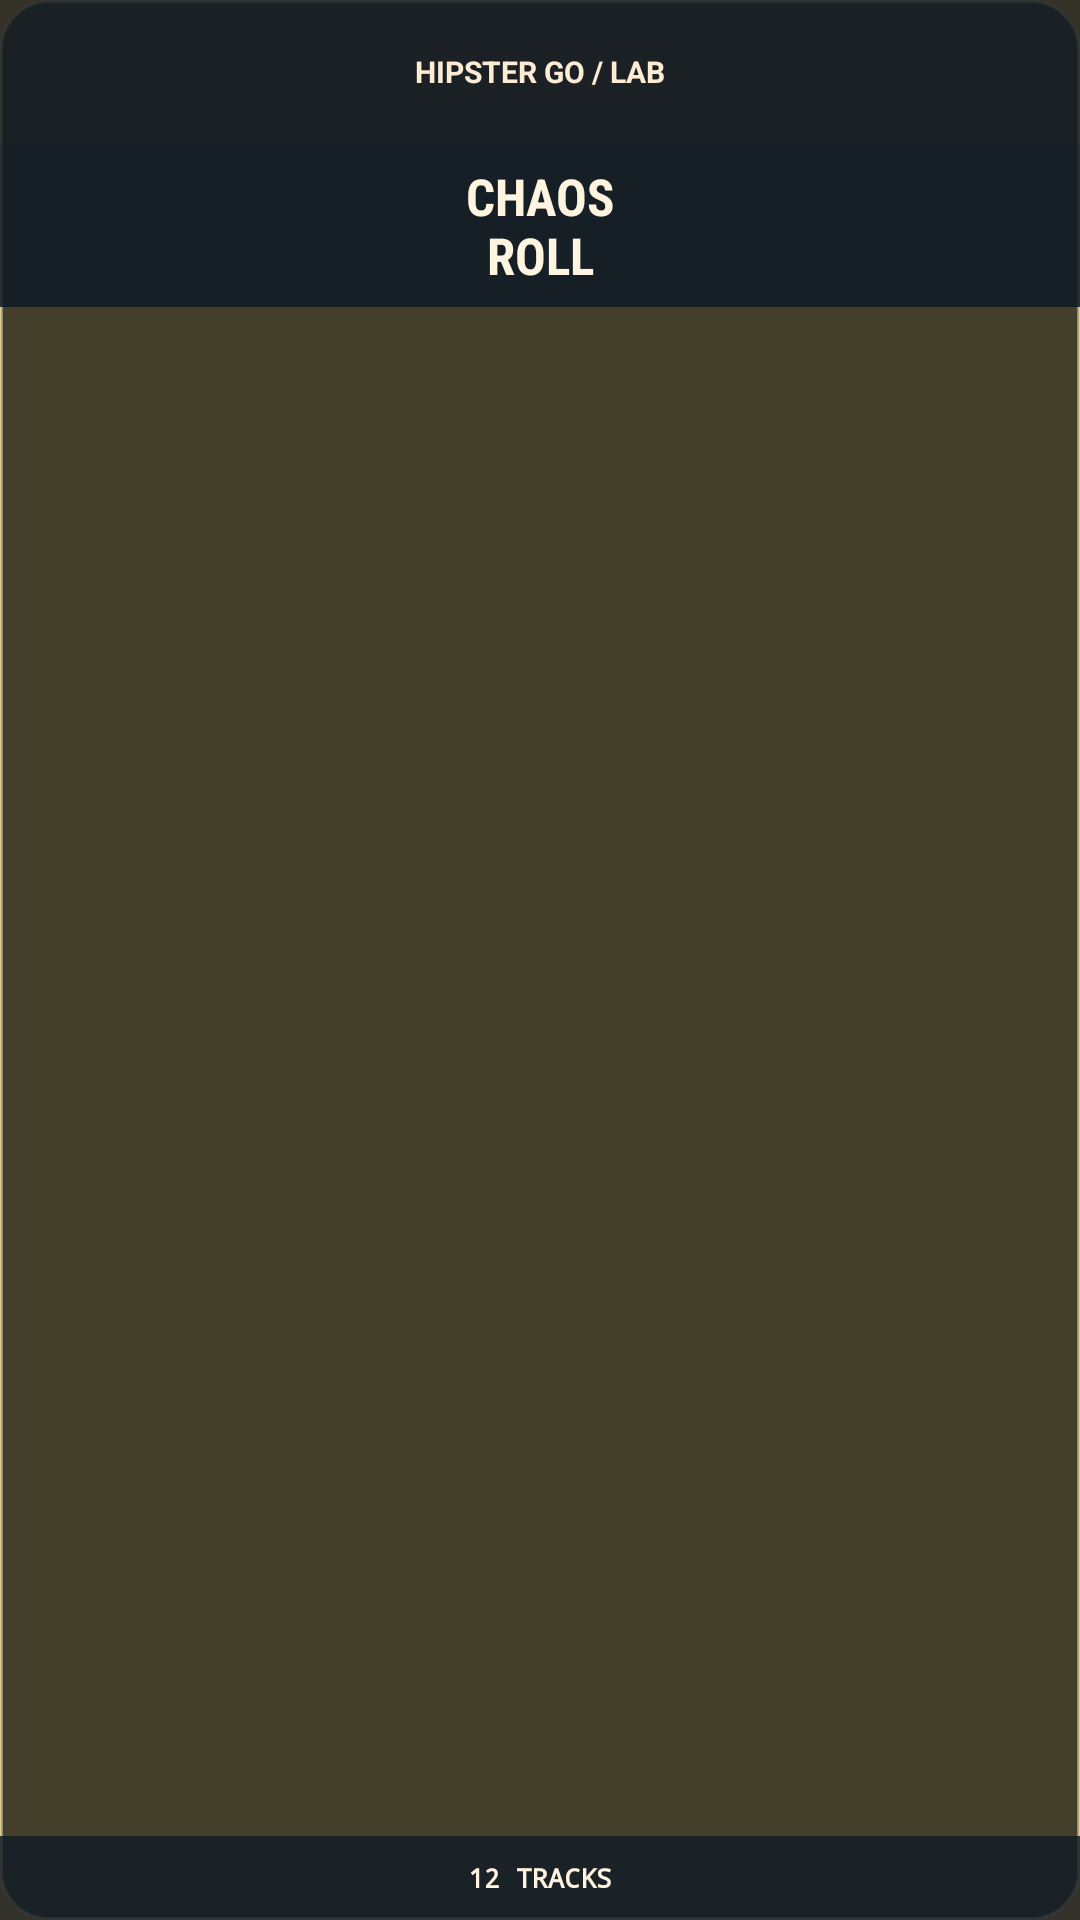

Reconstruct the res/layout file that produces this screen, plus the resources it refers to.
<!-- AndroidManifest.xml: application theme LabTheme -->
<!-- res/layout/widget_chaos_roll_tall2.xml -->
<?xml version="1.0" encoding="utf-8"?>
<FrameLayout xmlns:android="http://schemas.android.com/apk/res/android" android:id="@android:id/background" android:layout_width="match_parent" android:layout_height="match_parent" android:background="@drawable/widget_chaos_roll_bg" android:contentDescription="Chaos Roll. Make a new twelve-track request and copy it.">
    <ImageView android:id="@+id/chaos_roll_art" android:layout_width="match_parent" android:layout_height="match_parent" android:src="@drawable/widget_cassette_tall2" android:scaleType="centerCrop" android:importantForAccessibility="no" android:contentDescription="" />
    <TextView android:id="@+id/chaos_roll_open" android:layout_width="match_parent" android:layout_height="48dp" android:layout_gravity="top" android:gravity="center" android:background="#D5121A22" android:text="HIPSTER GO / LAB" android:textColor="#FCECD4" android:textSize="10sp" android:textStyle="bold" android:contentDescription="Open Go, Hipster, Go! app" />
    <TextView android:id="@+id/chaos_roll_title" android:layout_width="match_parent" android:layout_height="wrap_content" android:layout_gravity="top" android:gravity="center" android:paddingTop="6dp" android:paddingBottom="6dp" android:background="#DD101A25" android:text="CHAOS&#10;ROLL" android:textColor="#FFF4E0" android:textSize="17sp" android:textStyle="bold" android:fontFamily="sans-serif-condensed" android:layout_marginTop="48dp" />
    <TextView android:id="@+id/chaos_roll_footer" android:layout_width="match_parent" android:layout_height="wrap_content" android:layout_gravity="bottom" android:gravity="center" android:minHeight="28dp" android:paddingTop="5dp" android:paddingBottom="5dp" android:background="#D6131C27" android:text="12 TRACKS" android:textColor="#FFF4E0" android:textSize="9sp" android:textStyle="bold" android:fontFamily="monospace" />
</FrameLayout>
<!-- resources referenced by this layout -->
<resources>
  <!-- drawable widget_chaos_roll_bg (drawable) -->
  <?xml version="1.0" encoding="utf-8"?>
  <shape xmlns:android="http://schemas.android.com/apk/res/android" android:shape="rectangle">
      
      <solid android:color="#BB0D1823"/>
      <corners android:radius="16dp"/>
      <stroke android:width="1dp" android:color="#66ECF4F5"/>
  </shape>
  <style name="LabTheme" parent="android:style/Theme.Material.Light.NoActionBar">
  <item name="android:colorAccent">#103135</item><item name="android:colorBackground">#dfb045</item><item name="android:windowBackground">#dfb045</item><item name="android:textColorPrimary">#103135</item><item name="android:textColorSecondary">#103135</item><item name="android:windowLightStatusBar">false</item><item name="android:windowLightNavigationBar">false</item><item name="android:statusBarColor">#103135</item><item name="android:navigationBarColor">#103135</item><item name="android:alertDialogTheme">@style/LabDialog</item>
  </style>
  <style name="LabDialog" parent="android:style/Theme.Material.Light.Dialog.Alert"><item name="android:colorAccent">#103135</item><item name="android:colorBackground">#dfb045</item><item name="android:textColorPrimary">#103135</item><item name="android:textColorSecondary">#103135</item></style>
</resources>
